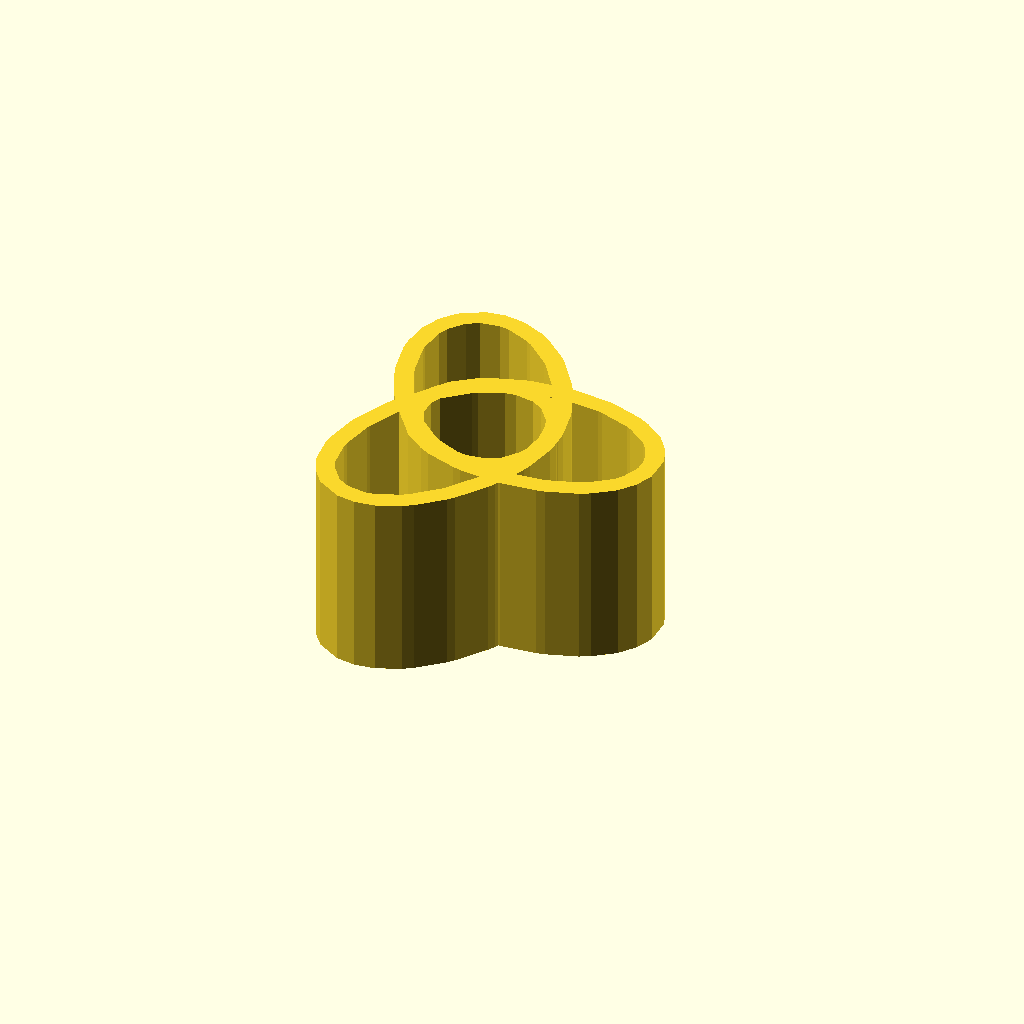
Cell 1 — every parameter at its default value.
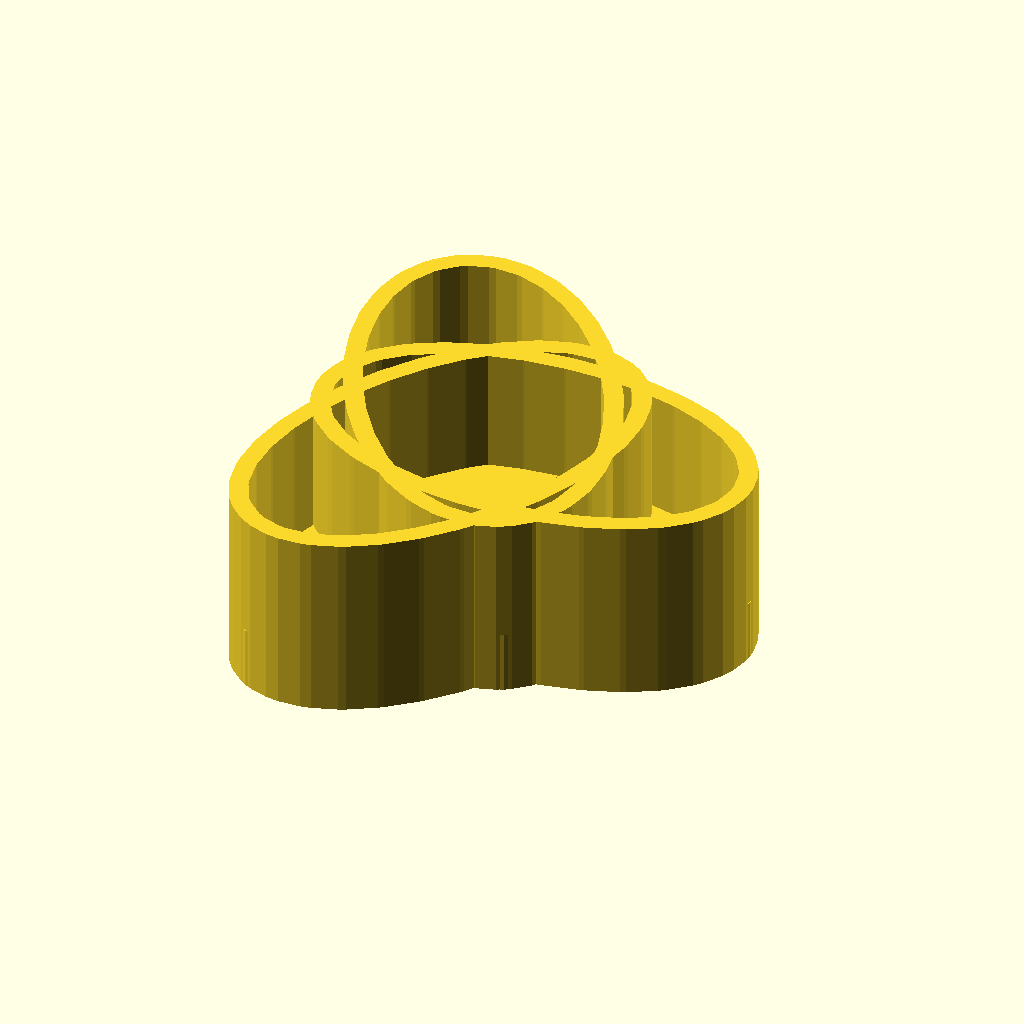
Cell 2: d1 = 20 (everything else at default).
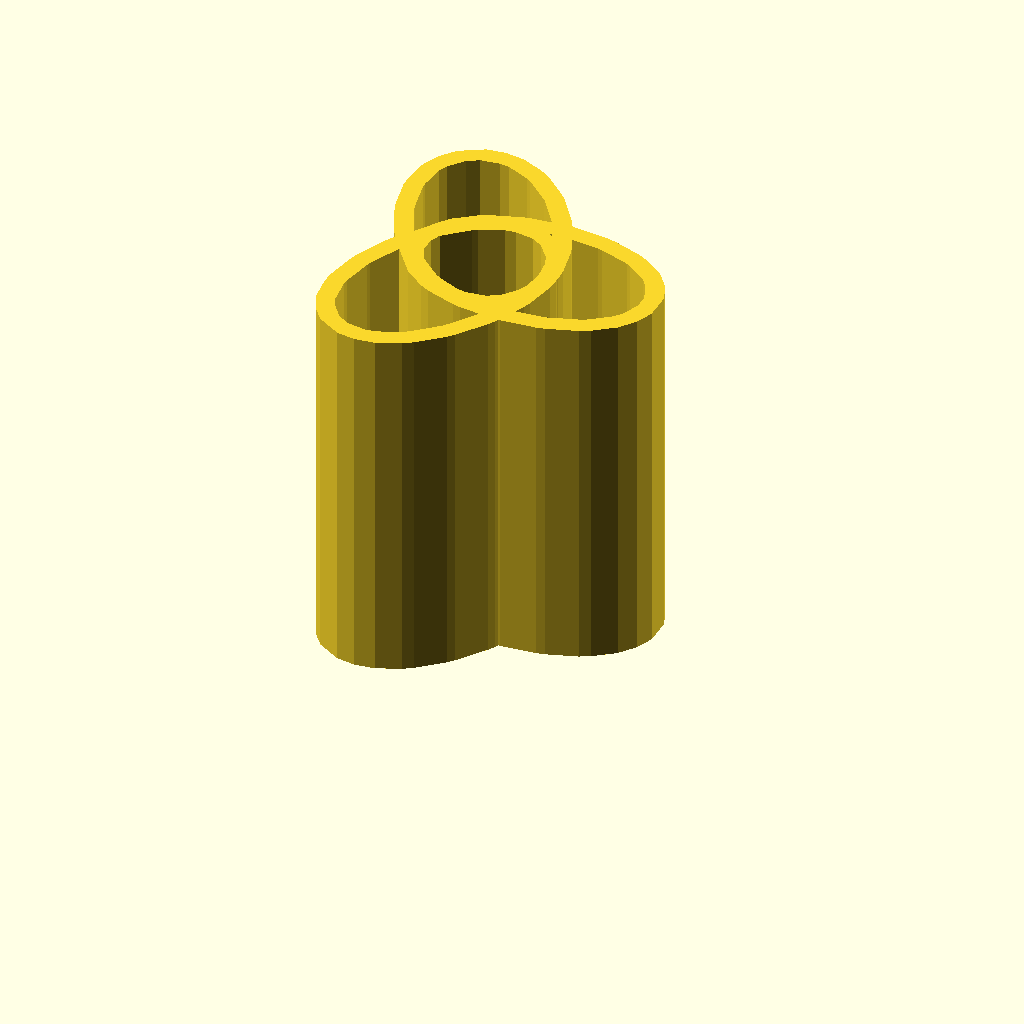
Cell 3: the same model with h = 20.
One fixed orthographic camera (rotation 55°, 0°, 25°; colour scheme Cornfield) for every cell.
The OpenSCAD source (inputs/thingiverse/files/thing-3148805/files/soon-holder.scad):

d1=10; // dimension of ellipse
h=10;   // height of spoon holder

linear_extrude(height = h, twist = 0, slices = 6){
 difference()
 {
     offset(r=2)
{
     resize([d1,d1/2])circle(d=d1);
}
     offset(r=1)
{
     resize([d1,d1/2])circle(d=d1);
}
}

difference()
 {
     offset(r=2)
{

translate([-4,-2.62,0])rotate([0,0,60]) resize([d1,d1/2])circle(d=d1);
}
offset(r=1)
{
translate([-4,-2.62,0])rotate([0,0,60]) resize([d1,d1/2])circle(d=d1);
}
}
difference()
 {
     offset(r=2)
{
 translate([-4,2.5,0])rotate([0,0,120]) resize([d1,d1/2])circle(d=d1);
}
offset(r=1)
{
  translate([-4,2.5,0])rotate([0,0,120]) resize([d1,d1/2])circle(d=d1);
}
}
}
linear_extrude(height = h/3, twist = 0, slices = 6){
resize([d1*1.2,(d1*1.2)/2])circle(d=d1);
     translate([-4,-2.62,0])rotate([0,0,60]) resize([d1*1.2,(d1*1.2)/2])circle(d=d1);
     translate([-4,2.5,0])rotate([0,0,120]) resize([d1*1.2,(d1*1.2)/2])circle(d=d1);
     }
Parameter table extracted from the source (name, type, default, range or options):
d1: number, default 10
h: number, default 10
